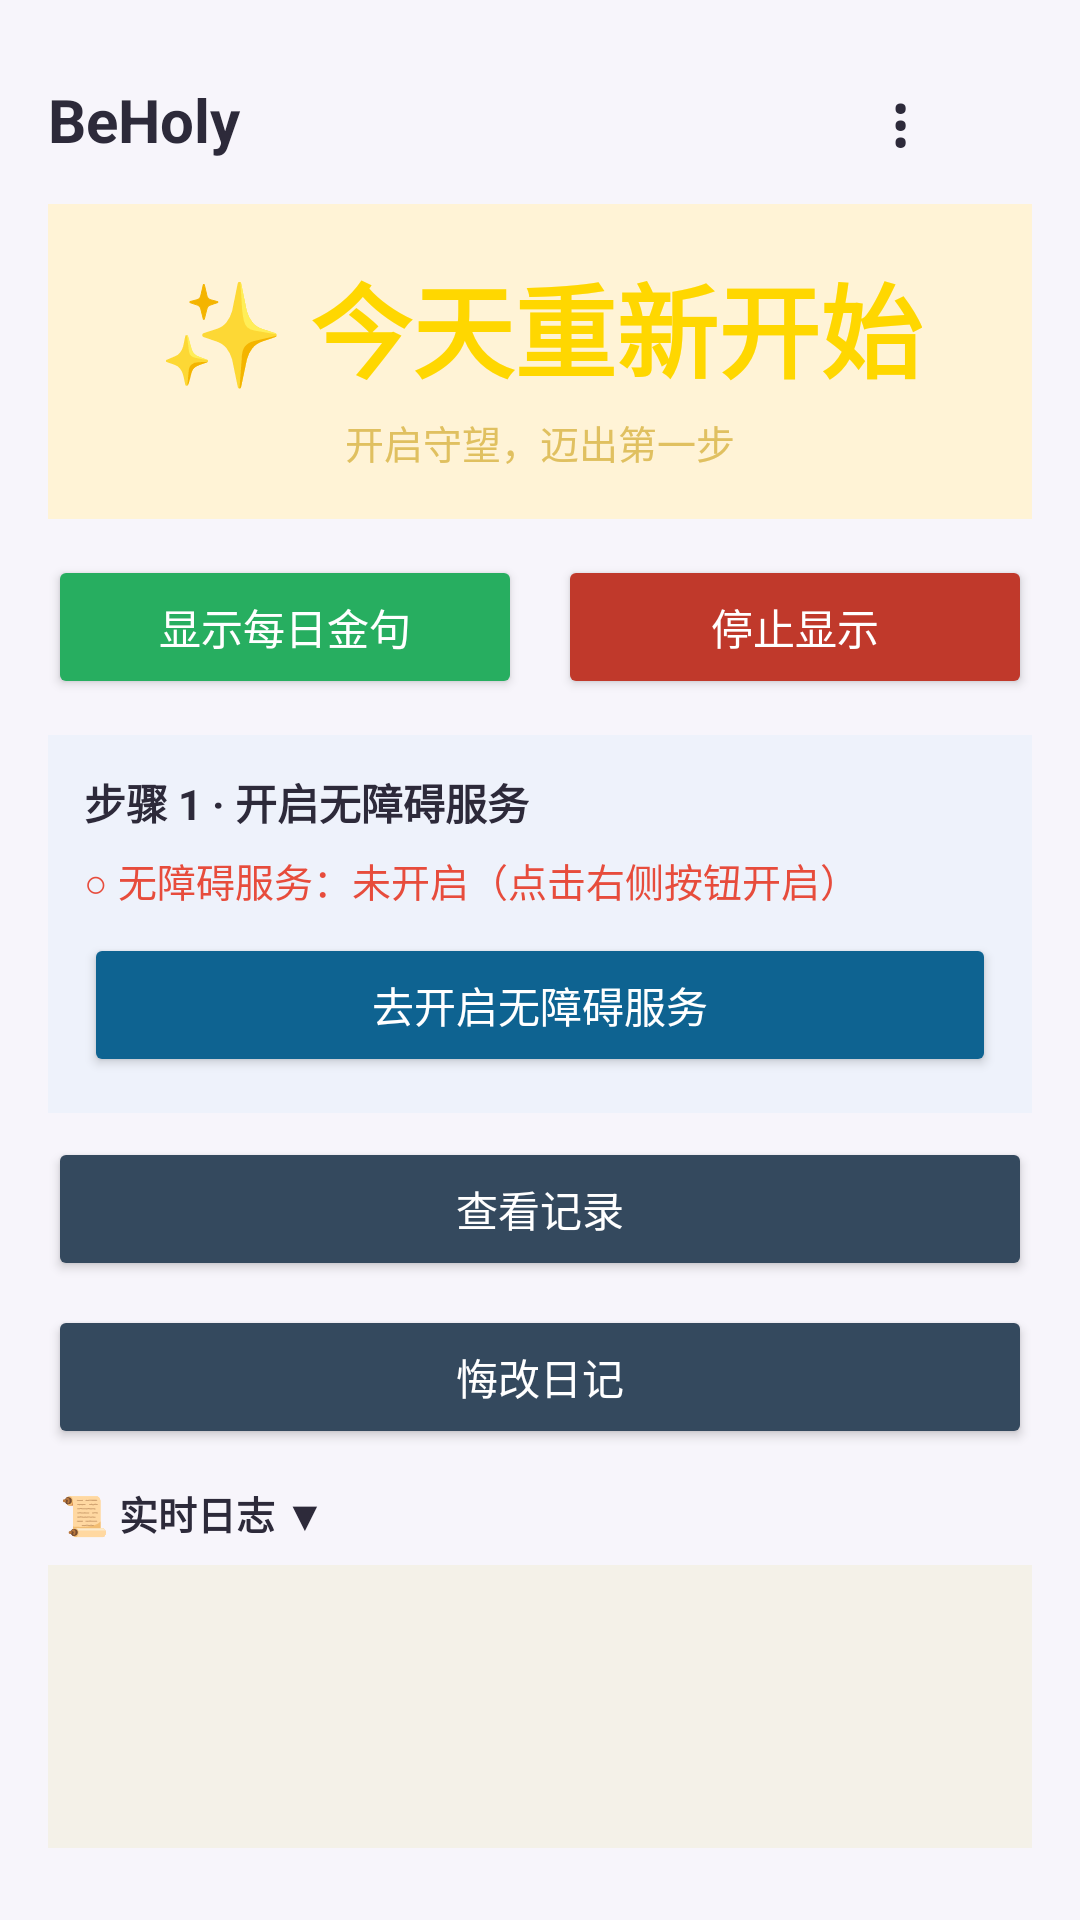

Produce the Android XML layout that renders to this screen, including the resource entries it uses.
<!-- AndroidManifest.xml: application theme Theme.BeHoly -->
<!-- res/layout/activity_main.xml -->
<?xml version="1.0" encoding="utf-8"?>
<LinearLayout xmlns:android="http://schemas.android.com/apk/res/android"
    android:layout_width="match_parent"
    android:layout_height="match_parent"
    android:orientation="vertical"
    android:background="#F7F5FB"
    android:padding="16dp">

    
    <LinearLayout
        android:layout_width="match_parent"
        android:layout_height="wrap_content"
        android:orientation="horizontal"
        android:gravity="center_vertical"
        android:layout_marginBottom="4dp">

        <TextView
            android:id="@+id/tv_title"
            android:layout_width="0dp"
            android:layout_weight="1"
            android:layout_height="wrap_content"
            android:text="@string/app_name"
            android:textSize="20sp"
            android:textStyle="bold"
            android:textColor="#2D2A3A" />

        <Button
            android:id="@+id/btn_overflow"
            android:layout_width="wrap_content"
            android:layout_height="wrap_content"
            android:text="⋮"
            android:textSize="24sp"
            android:textColor="#2D2A3A"
            android:background="?attr/selectableItemBackgroundBorderless"
            android:paddingStart="8dp"
            android:paddingEnd="8dp"
            android:contentDescription="更多" />
    </LinearLayout>

    
    <LinearLayout
        android:id="@+id/streak_container"
        android:layout_width="match_parent"
        android:layout_height="wrap_content"
        android:orientation="vertical"
        android:gravity="center"
        android:background="#FFF3D6"
        android:padding="16dp"
        android:layout_marginBottom="12dp">

        <TextView
            android:id="@+id/tv_streak"
            android:layout_width="wrap_content"
            android:layout_height="wrap_content"
            android:text="✨ 今天重新开始"
            android:textSize="34sp"
            android:textStyle="bold"
            android:textColor="#FFD700"
            android:gravity="center" />

        <TextView
            android:id="@+id/tv_streak_sub"
            android:layout_width="wrap_content"
            android:layout_height="wrap_content"
            android:text="开启守望，迈出第一步"
            android:textSize="13sp"
            android:textColor="#E0C060"
            android:layout_marginTop="4dp" />
    </LinearLayout>

    
    <LinearLayout
        android:layout_width="match_parent"
        android:layout_height="wrap_content"
        android:orientation="horizontal"
        android:layout_marginBottom="12dp">

        <Button
            android:id="@+id/btn_start"
            android:layout_width="0dp"
            android:layout_weight="1"
            android:layout_height="wrap_content"
            android:text="@string/btn_start"
            android:backgroundTint="#27AE60"
            android:textColor="#FFFFFF"
            android:layout_marginEnd="6dp" />

        <Button
            android:id="@+id/btn_stop"
            android:layout_width="0dp"
            android:layout_weight="1"
            android:layout_height="wrap_content"
            android:text="@string/btn_stop"
            android:backgroundTint="#C0392B"
            android:textColor="#FFFFFF"
            android:layout_marginStart="6dp" />
    </LinearLayout>

    
    <LinearLayout
        android:layout_width="match_parent"
        android:layout_height="wrap_content"
        android:orientation="vertical"
        android:background="#EEF2FB"
        android:padding="12dp"
        android:layout_marginBottom="8dp">

        <TextView
            android:id="@+id/tv_step1_title"
            android:layout_width="wrap_content"
            android:layout_height="wrap_content"
            android:text="步骤 1 · 开启无障碍服务"
            android:textSize="14sp"
            android:textStyle="bold"
            android:textColor="#2D2A3A"
            android:layout_marginBottom="6dp" />

        <TextView
            android:id="@+id/tv_accessibility_status"
            android:layout_width="wrap_content"
            android:layout_height="wrap_content"
            android:text="@string/status_accessibility_off"
            android:textSize="13sp"
            android:textColor="#E74C3C"
            android:layout_marginBottom="8dp" />

        <Button
            android:id="@+id/btn_open_accessibility"
            android:layout_width="match_parent"
            android:layout_height="wrap_content"
            android:text="@string/btn_open_accessibility"
            android:backgroundTint="#0E6391"
            android:textColor="#FFFFFF" />
    </LinearLayout>

    
    <Button
        android:id="@+id/btn_view_records"
        android:layout_width="match_parent"
        android:layout_height="wrap_content"
        android:text="查看记录"
        android:backgroundTint="#34495E"
        android:textColor="#FFFFFF"
        android:layout_marginBottom="8dp" />

    
    <Button
        android:id="@+id/btn_view_repentance"
        android:layout_width="match_parent"
        android:layout_height="wrap_content"
        android:text="@string/btn_view_repentance"
        android:backgroundTint="#34495E"
        android:textColor="#FFFFFF"
        android:layout_marginBottom="8dp" />

    
    <LinearLayout
        android:id="@+id/log_container"
        android:layout_width="match_parent"
        android:layout_height="0dp"
        android:layout_weight="1"
        android:orientation="vertical"
        android:layout_marginBottom="8dp">

        <TextView
            android:id="@+id/tv_log_title"
            android:layout_width="match_parent"
            android:layout_height="wrap_content"
            android:text="📜 实时日志 ▼"
            android:textSize="13sp"
            android:textStyle="bold"
            android:textColor="#2D2A3A"
            android:padding="4dp"
            android:background="?attr/selectableItemBackground"
            android:clickable="true"
            android:focusable="true"
            android:layout_marginBottom="4dp" />

        
        <ScrollView
            android:id="@+id/log_scroll"
            android:layout_width="match_parent"
            android:layout_height="0dp"
            android:layout_weight="1"
            android:background="#F4F1E8"
            android:padding="8dp">

            <TextView
                android:id="@+id/tv_log"
                android:layout_width="match_parent"
                android:layout_height="wrap_content"
                android:fontFamily="monospace"
                android:textSize="11sp"
                android:textColor="#2E7D32"
                android:textIsSelectable="true"
                android:lineSpacingExtra="2dp"
                android:text="" />
        </ScrollView>
    </LinearLayout>
</LinearLayout>
<!-- resources referenced by this layout -->
<resources>
  <string name="app_name">BeHoly</string>
  <string name="btn_open_accessibility">去开启无障碍服务</string>
  <string name="btn_start">显示每日金句</string>
  <string name="btn_stop">停止显示</string>
  <string name="btn_view_repentance">悔改日记</string>
  <string name="status_accessibility_off">○ 无障碍服务：未开启（点击右侧按钮开启）</string>
  <style name="Theme.BeHoly" parent="Theme.AppCompat.DayNight.DarkActionBar">
          <item name="colorPrimary">@color/purple_500</item>
          <item name="colorPrimaryDark">@color/purple_700</item>
          <item name="colorAccent">@color/teal_200</item>
          
          <item name="android:statusBarColor">#F7F5FB</item>
          <item name="android:windowLightStatusBar">true</item>
          <item name="android:navigationBarColor">#F7F5FB</item>
          <item name="android:windowLightNavigationBar">true</item>
      </style>
  <color name="purple_500">#6200EE</color>
  <color name="purple_700">#3700B3</color>
  <color name="teal_200">#03DAC5</color>
</resources>
